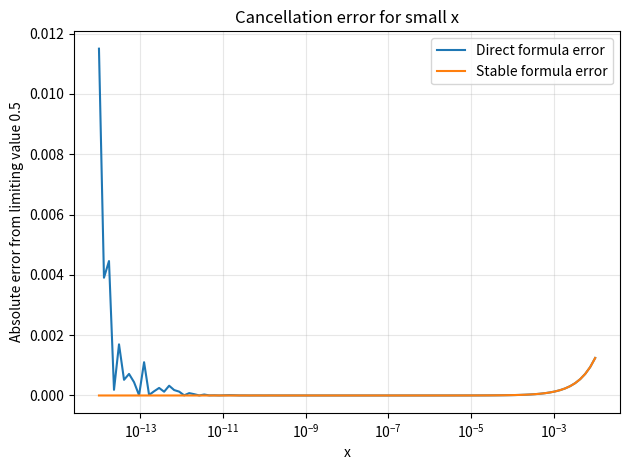

Source code (Python):
import matplotlib.pyplot as plt
import numpy as np

# Floating-point values are approximations in binary representation.
calculated = 0.1 + 0.2
expected = 0.3
print("0.1 + 0.2 =", calculated)
print("Exact comparison:", calculated == expected)
print("Tolerance-based comparison:", np.isclose(calculated, expected))

# Compare an approximation to the known value sqrt(2).
true_value = np.sqrt(2)
approx_value = 1.414
absolute_error = abs(true_value - approx_value)
relative_error = absolute_error / abs(true_value)
print(f"Absolute error: {absolute_error:.8f}")
print(f"Relative error: {relative_error:.8%}")

# Algebraically equivalent expressions; the rationalized one avoids cancellation.
x_values = np.logspace(-14, -2, 100)
direct_values = (np.sqrt(1 + x_values) - 1) / x_values
stable_values = 1 / (np.sqrt(1 + x_values) + 1)
for x in [1e-4, 1e-8, 1e-12]:
    direct = (np.sqrt(1 + x) - 1) / x
    stable = 1 / (np.sqrt(1 + x) + 1)
    print(f"x={x:.0e}: direct={direct:.12f}, stable={stable:.12f}")

plt.semilogx(x_values, np.abs(direct_values - 0.5), label="Direct formula error")
plt.semilogx(x_values, np.abs(stable_values - 0.5), label="Stable formula error")
plt.xlabel("x")
plt.ylabel("Absolute error from limiting value 0.5")
plt.title("Cancellation error for small x")
plt.legend()
plt.grid(True, which="both", alpha=0.3)
plt.tight_layout()
plt.show()
